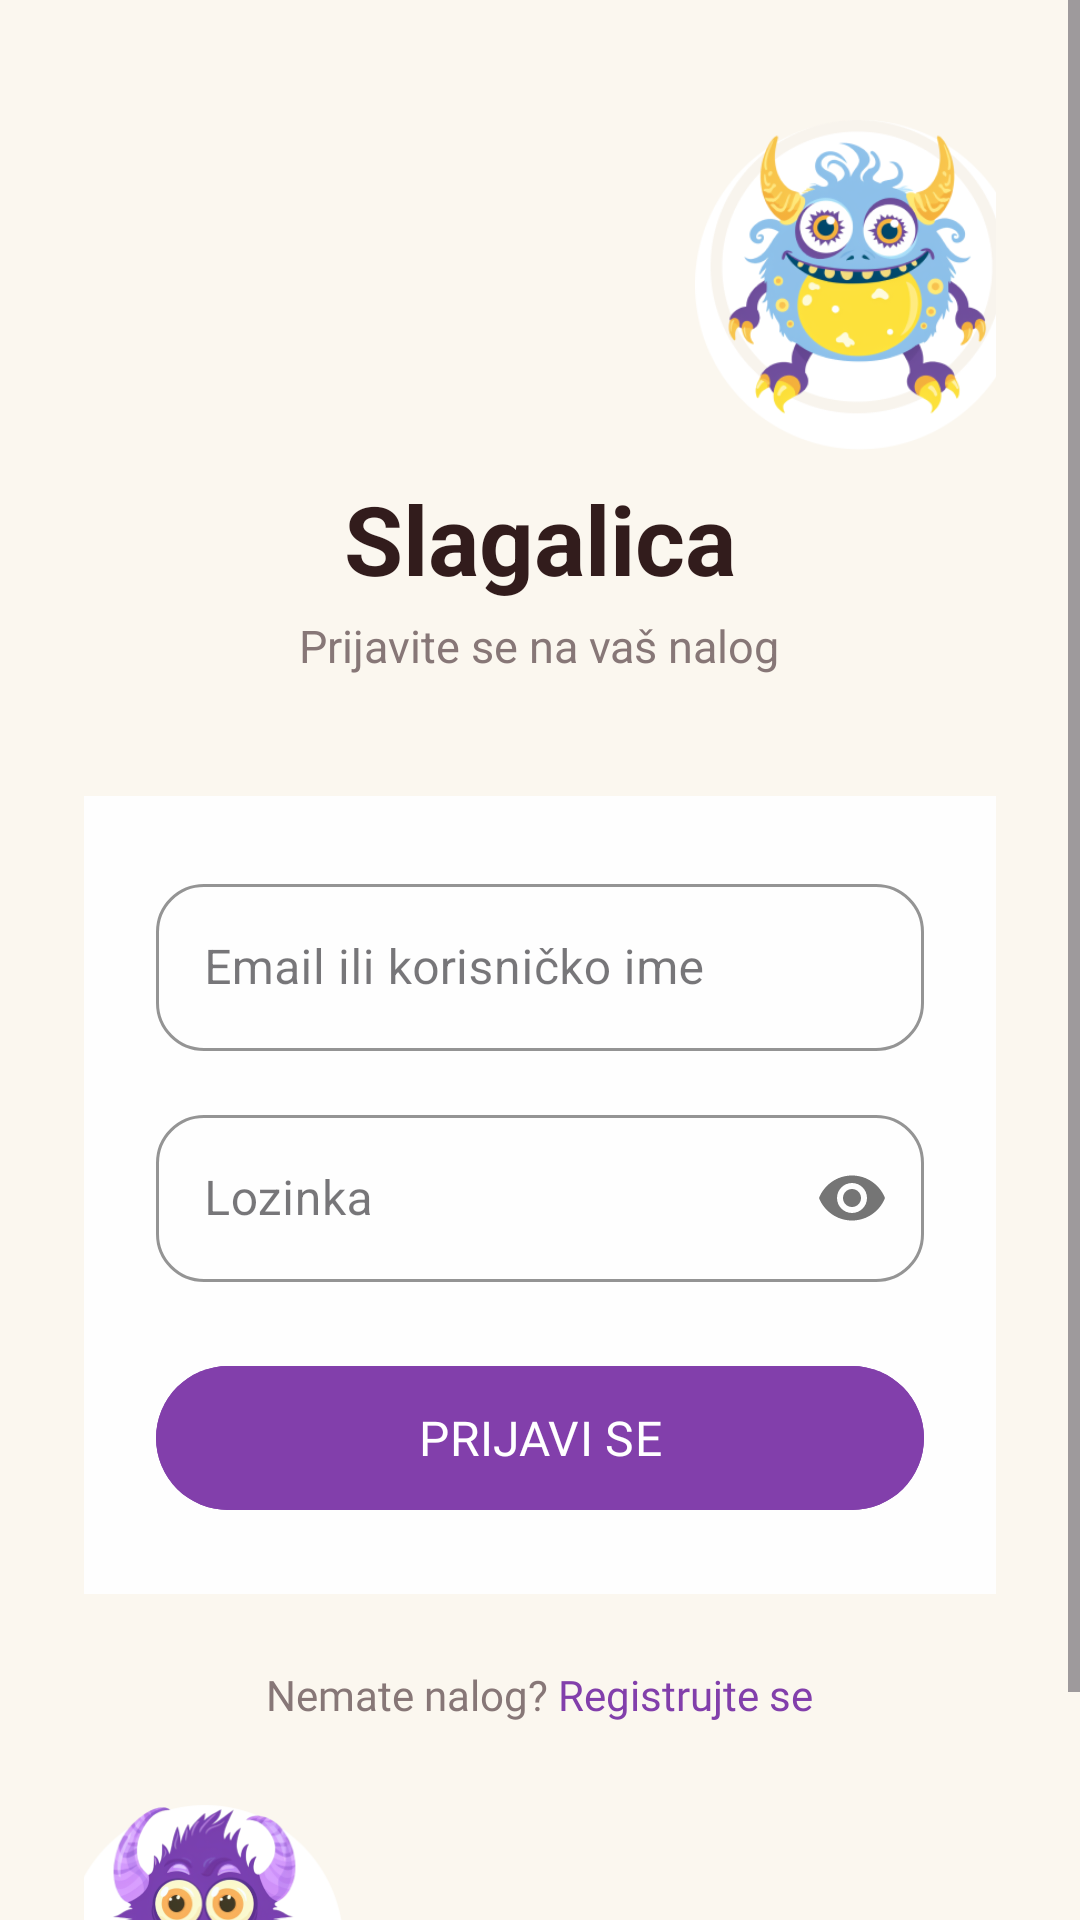

Produce the Android XML layout that renders to this screen, including the resource entries it uses.
<!-- AndroidManifest.xml: application theme Theme.Slagalica -->
<!-- res/layout/activity_login.xml -->
<?xml version="1.0" encoding="utf-8"?>
<ScrollView xmlns:android="http://schemas.android.com/apk/res/android"
    xmlns:app="http://schemas.android.com/apk/res-auto"
    android:layout_width="match_parent"
    android:layout_height="match_parent"
    android:background="#FBF7EF"
    android:fillViewport="true">

    <LinearLayout
        android:layout_width="match_parent"
        android:layout_height="wrap_content"
        android:gravity="center_horizontal"
        android:orientation="vertical"
        android:padding="28dp">

        
        <ImageView
            android:layout_width="110dp"
            android:layout_height="110dp"
            android:layout_gravity="end"
            android:layout_marginTop="12dp"
            android:layout_marginEnd="-10dp"
            android:src="@drawable/img_1"
            android:scaleType="centerInside"
            android:contentDescription="Maskota" />

        <TextView
            android:layout_width="wrap_content"
            android:layout_height="wrap_content"
            android:layout_marginTop="8dp"
            android:text="Slagalica"
            android:textColor="#321C1C"
            android:textSize="32sp"
            android:textStyle="bold" />

        <TextView
            android:layout_width="wrap_content"
            android:layout_height="wrap_content"
            android:layout_marginTop="4dp"
            android:text="Prijavite se na vaš nalog"
            android:textColor="#877777"
            android:textSize="15sp" />

        <androidx.cardview.widget.CardView
            android:layout_width="match_parent"
            android:layout_height="wrap_content"
            android:layout_marginTop="40dp"
            app:cardBackgroundColor="#FEFEFE"
            app:cardCornerRadius="0dp"
            app:cardElevation="0dp">

            <LinearLayout
                android:layout_width="match_parent"
                android:layout_height="wrap_content"
                android:orientation="vertical"
                android:padding="24dp">

                <com.google.android.material.textfield.TextInputLayout
                    android:layout_width="match_parent"
                    android:layout_height="wrap_content"
                    android:hint="Email ili korisničko ime"
                    app:boxCornerRadiusBottomEnd="16dp"
                    app:boxCornerRadiusBottomStart="16dp"
                    app:boxCornerRadiusTopEnd="16dp"
                    app:boxCornerRadiusTopStart="16dp"
                    app:boxStrokeColor="#823FAB"
                    app:hintTextColor="#823FAB"
                    style="@style/Widget.MaterialComponents.TextInputLayout.OutlinedBox">

                    <com.google.android.material.textfield.TextInputEditText
                        android:id="@+id/etEmailUsername"
                        android:layout_width="match_parent"
                        android:layout_height="wrap_content"
                        android:inputType="textEmailAddress"
                        android:textColor="#321C1C" />
                </com.google.android.material.textfield.TextInputLayout>

                <com.google.android.material.textfield.TextInputLayout
                    android:layout_width="match_parent"
                    android:layout_height="wrap_content"
                    android:layout_marginTop="16dp"
                    android:hint="Lozinka"
                    app:boxCornerRadiusBottomEnd="16dp"
                    app:boxCornerRadiusBottomStart="16dp"
                    app:boxCornerRadiusTopEnd="16dp"
                    app:boxCornerRadiusTopStart="16dp"
                    app:boxStrokeColor="#823FAB"
                    app:hintTextColor="#823FAB"
                    app:passwordToggleEnabled="true"
                    style="@style/Widget.MaterialComponents.TextInputLayout.OutlinedBox">

                    <com.google.android.material.textfield.TextInputEditText
                        android:id="@+id/etPassword"
                        android:layout_width="match_parent"
                        android:layout_height="wrap_content"
                        android:inputType="textPassword"
                        android:textColor="#321C1C" />
                </com.google.android.material.textfield.TextInputLayout>

                <com.google.android.material.button.MaterialButton
                    android:id="@+id/btnLogin"
                    android:layout_width="match_parent"
                    android:layout_height="56dp"
                    android:layout_marginTop="24dp"
                    android:backgroundTint="#823FAB"
                    android:text="PRIJAVI SE"
                    android:textColor="#FFFFFF"
                    android:textSize="16sp"
                    android:fontFamily="@font/fredoka_semibold"
                    app:cornerRadius="100dp" />

            </LinearLayout>
        </androidx.cardview.widget.CardView>

        <LinearLayout
            android:layout_width="match_parent"
            android:layout_height="wrap_content"
            android:layout_marginTop="24dp"
            android:gravity="center"
            android:orientation="horizontal">

            <TextView
                android:layout_width="wrap_content"
                android:layout_height="wrap_content"
                android:text="Nemate nalog? "
                android:textColor="#877777"
                android:textSize="14sp"
                android:fontFamily="@font/fredoka_regular" />

            <TextView
                android:id="@+id/tvRegister"
                android:layout_width="wrap_content"
                android:layout_height="wrap_content"
                android:text="Registrujte se"
                android:textColor="#823FAB"
                android:textSize="14sp"
                android:fontFamily="@font/fredoka_semibold" />
        </LinearLayout>

        
        <ImageView
            android:layout_width="100dp"
            android:layout_height="100dp"
            android:layout_gravity="start"
            android:layout_marginTop="24dp"
            android:layout_marginStart="-10dp"
            android:src="@drawable/img_2"
            android:scaleType="centerInside"
            android:contentDescription="Maskota" />

    </LinearLayout>
</ScrollView>
<!-- resources referenced by this layout -->
<resources>
  <!-- drawable img_1: png bitmap (drawable, 62901 bytes) -->
  <!-- drawable img_2: png bitmap (drawable, 85226 bytes) -->
  <style name="Theme.Slagalica" parent="Base.Theme.Slagalica" />
  <style name="Base.Theme.Slagalica" parent="Theme.Material3.DayNight.NoActionBar">
          
          
      </style>
</resources>
